Run: headless pygame with SDL's dummy video driver; simulated clock (each Clock.tick advances the game by its frame time, no real sleeping); random seed 0; keys injected as events and as key.get_pressed() state; no mouse input.
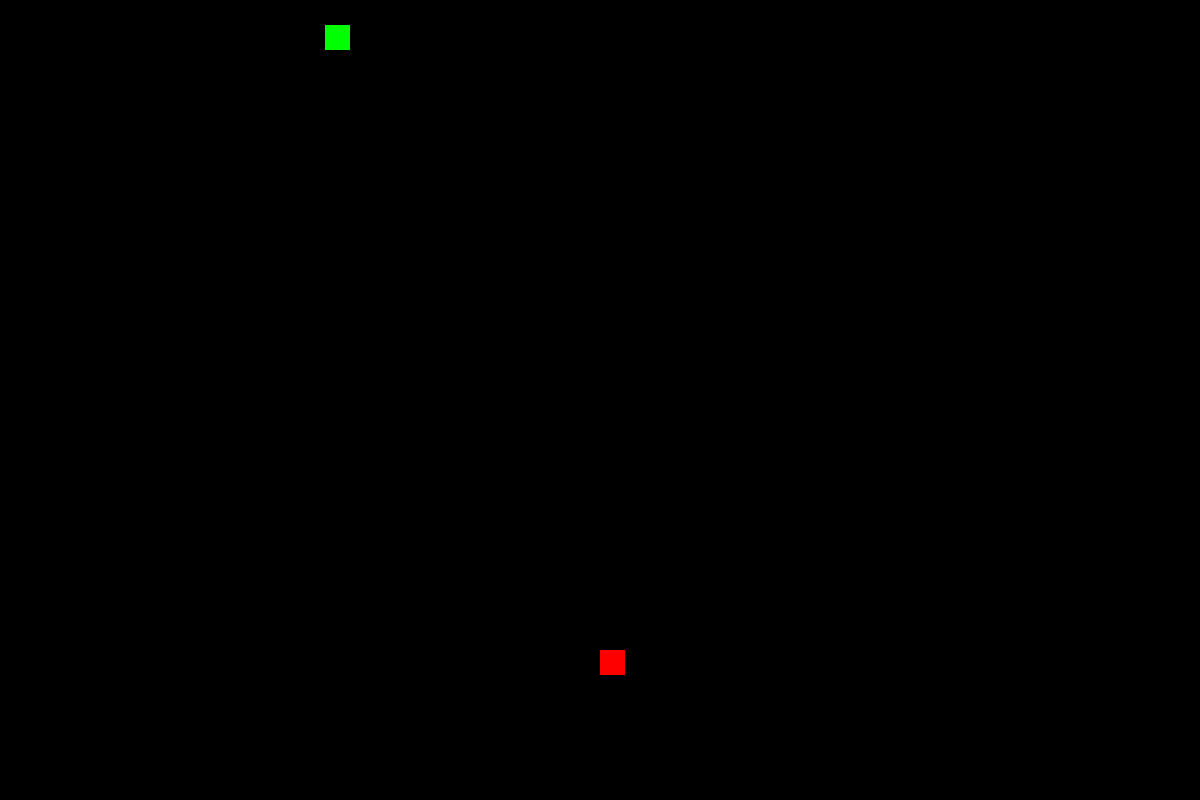
Frame 1 of 4 · flips 1–60 · no input
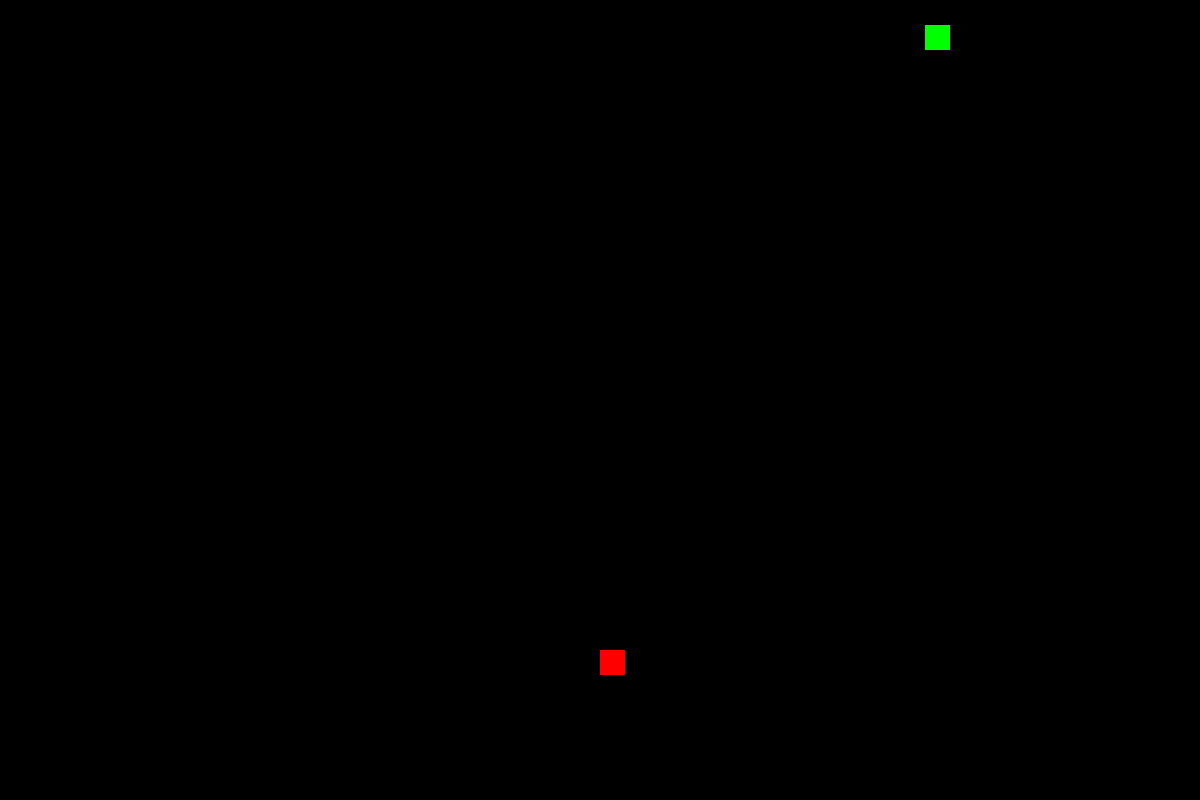
Frame 2 of 4 · flips 61–180 · tapped SPACE, RETURN · held RIGHT (→), D
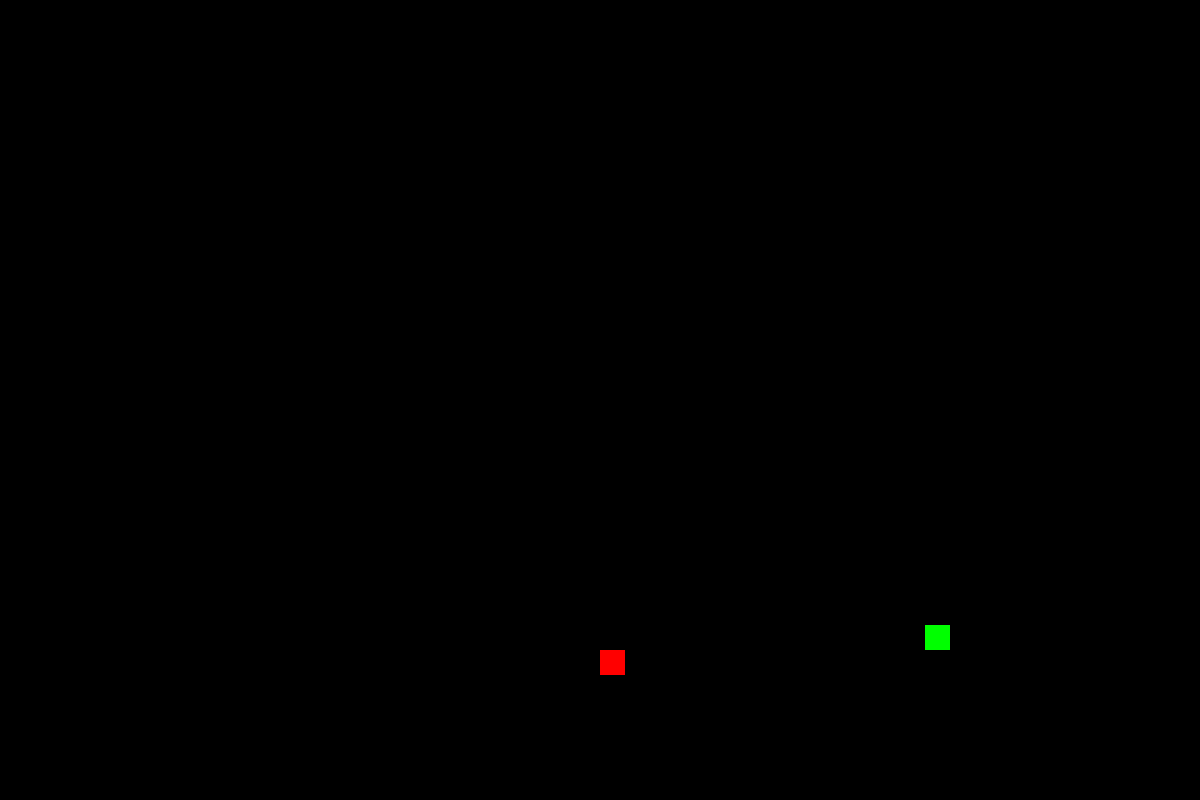
Frame 3 of 4 · flips 181–300 · held DOWN (↓), S
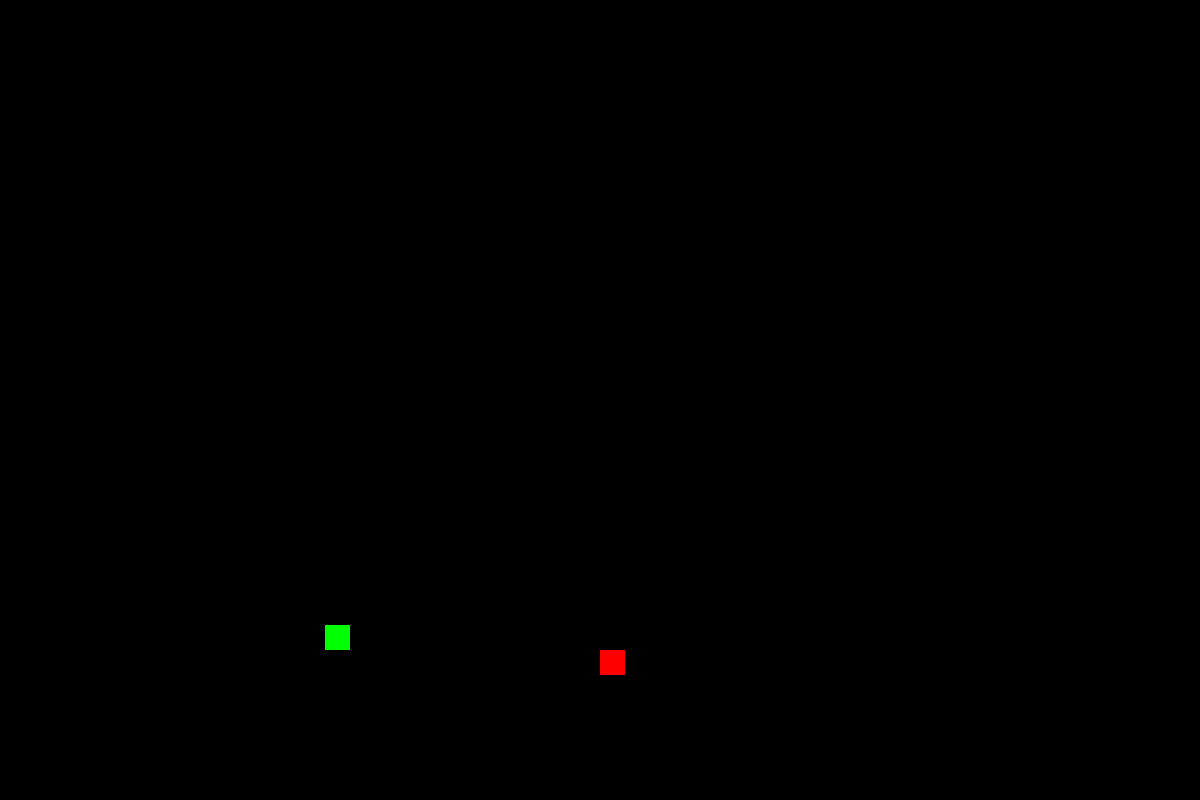
Frame 4 of 4 · flips 301–420 · held LEFT (←), A, UP (↑), W

The pygame program that drew these frames:

import pygame
import random

pygame.init()

# Dibujar pantalla
ancho_pantalla = 1200
alto_pantalla = 800
screen = pygame.display.set_mode((ancho_pantalla, alto_pantalla))
pygame.display.set_caption("Snake")

class Serpiente:
    def __init__(self, x, y, ancho, alto, velocidad):
        self.x = x
        self.y = y
        self.ancho = ancho
        self.alto = alto
        self.velocidad = velocidad
        self.velocidadx = 0
        self.velocidady = 0
        self.direccion_actual = None

    def mover_derecha(self):
        if self.direccion_actual != 'izquierda':
            self.velocidadx = self.velocidad
            self.velocidady = 0
            self.direccion_actual = 'derecha'

    def mover_izquierda(self):
        if self.direccion_actual != 'derecha':
            self.velocidadx = -self.velocidad
            self.velocidady = 0
            self.direccion_actual = 'izquierda'

    def mover_arriba(self):
        if self.direccion_actual != 'abajo':
            self.velocidadx = 0
            self.velocidady = -self.velocidad
            self.direccion_actual = 'arriba'

    def mover_abajo(self):
        if self.direccion_actual != 'arriba':
            self.velocidadx = 0
            self.velocidady = self.velocidad
            self.direccion_actual = 'abajo'
    
    def actualizar(self):
        self.x += self.velocidadx
        self.y += self.velocidady

    def dibujarse(self, screen):
        pygame.draw.rect(screen, (0, 255, 0), (self.x, self.y, self.ancho, self.alto))

    def fuera_de_limites(self, ancho_pantalla, alto_pantalla):
        return (
            self.x < 0 or
            self.y < 0 or
            self.x + self.ancho > ancho_pantalla or
            self.y + self.alto > alto_pantalla
        )

class Comida:
    def __init__(self, ancho, alto, ancho_pantalla, alto_pantalla):
        self.ancho = ancho
        self.alto = alto
        self.ancho_pantalla = ancho_pantalla
        self.alto_pantalla = alto_pantalla
        self.x = 0
        self.y = 0
        self.generar_nueva_posicion()

    def generar_nueva_posicion(self):
        columnas = self.ancho_pantalla // self.ancho
        filas = self.alto_pantalla // self.alto
        self.x = random.randint(0, columnas - 1) * self.ancho
        self.y = random.randint(0, filas - 1) * self.alto

    def dibujarse(self, screen):
        pygame.draw.rect(screen, (255, 0, 0), (self.x, self.y, self.ancho, self.alto))

# Crear objetos
cuadrado = Serpiente(25, 25, 25, 25, 5)
cuadrado.mover_derecha()
comida = Comida(25, 25, ancho_pantalla, alto_pantalla)

# Bucle ppal
jugando = True
while jugando:
    pygame.time.delay(30)

    for event in pygame.event.get():
        if event.type == pygame.QUIT:
            jugando = False

    keys = pygame.key.get_pressed()
    if keys[pygame.K_LEFT]:
        cuadrado.mover_izquierda()
    elif keys[pygame.K_RIGHT]:
        cuadrado.mover_derecha()
    elif keys[pygame.K_UP]:
        cuadrado.mover_arriba()
    elif keys[pygame.K_DOWN]:
        cuadrado.mover_abajo()

    cuadrado.actualizar()

    if cuadrado.fuera_de_limites(ancho_pantalla, alto_pantalla):
        jugando = False

    screen.fill((0, 0, 0))
    cuadrado.dibujarse(screen)
    comida.dibujarse(screen)
    pygame.display.update()

pygame.quit()
